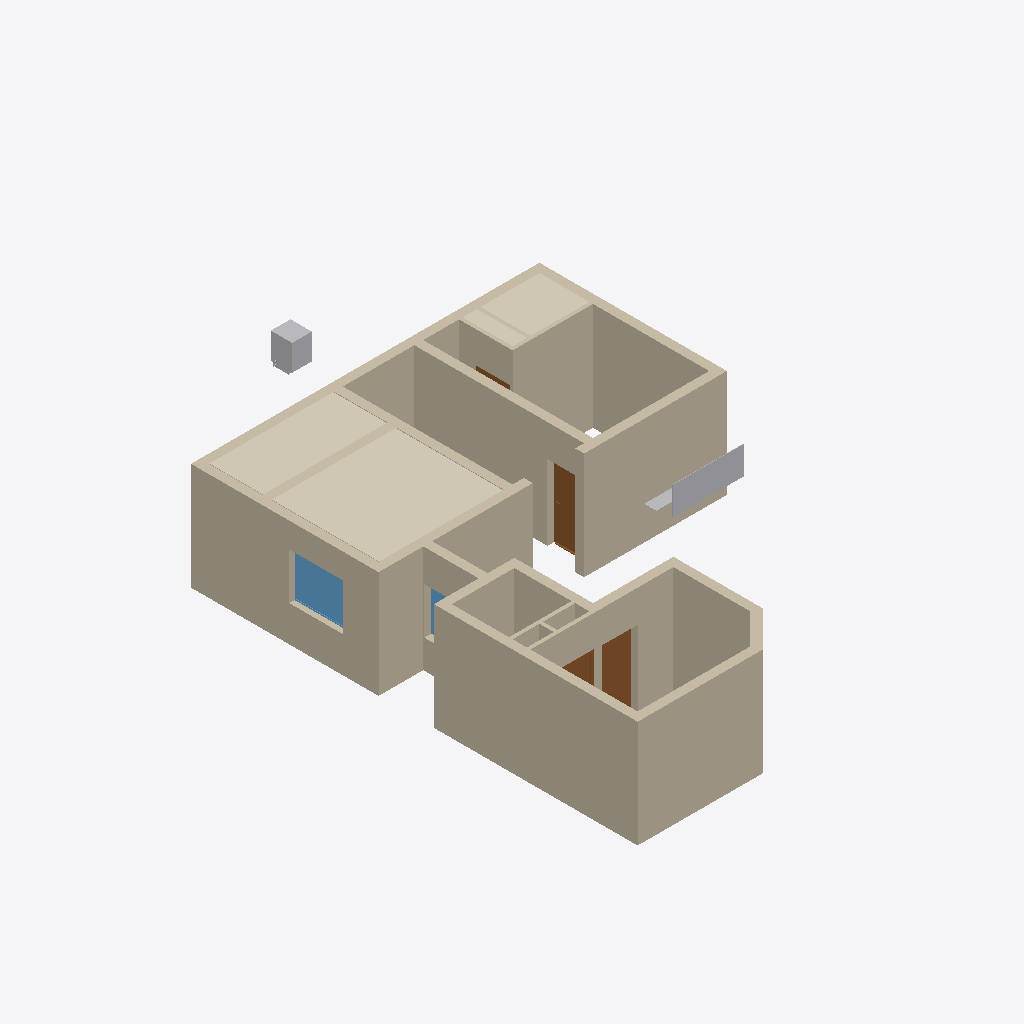
Isometric view of an IFC building model (IFC-SPF (STEP), schema IFC4X3, length unit metre), seen from the south-west, elements coloured by IFC class: 24 walls (beige), 4 doors (brown), 3 other elements (light grey), 2 coverings (cream), 2 windows (light blue).
Extent 9.8 m × 16.8 m × 3.1 m (x, y, z). Storeys (2): GF at 0.00 m; Elements at 0.00 m. Elements (105): 34 IfcSystemFurnitureElement, 24 IfcWall, 14 IfcSanitaryTerminal, 9 IfcCovering, 9 IfcDoor, 5 IfcFurniture, 5 IfcWindow, 4 IfcElectricAppliance, 1 IfcSlab.

HEADER;
FILE_DESCRIPTION(('ViewDefinition[DesignTransferView]'),'2;1');
FILE_NAME('Sajeev.ifc','2026-06-08T17:12:51+05:30',(''),(''),'IfcOpenShell 0.8.5','Bonsai 0.8.5','Nobody');
FILE_SCHEMA(('IFC4X3'));
ENDSEC;
DATA;
#1=IFCPROJECT('06WA$69sj3ffUfXL5BnTVW',$,'My Project',$,$,$,$,(#10,#22),#5);
#27=IFCSITE('3qUYzsAXL889j6_GD8JDx8',$,'My Site',$,$,#50,$,$,$,$,$,$,$,$);
#33=IFCBUILDING('062Rkr1f94JPPA$h61pq2Y',$,'My Building',$,$,#56,$,$,$,$,$,$);
#39=IFCBUILDINGSTOREY('16W6$0bP9Foerw7fy7ZYWu',$,'GF',$,$,#62,$,$,$,$);
#11376=IFCBUILDINGSTOREY('3lhw7vpRXDPhN4PQg2osuR',$,'Elements',$,$,#11392,$,$,$,$);
#2226=IFCWALL('0_9FOGtwX17PyYZwIxgoa2',$,'Wall',$,$,#2255,#2237,$,$);
#12114=IFCCOVERING('2j51IlhPvErRj1zAFQ_HvV',$,'Covering',$,$,#12752,#12129,$,$);
#1796=IFCWALL('0Ym3PZhIP2QfU_dXyWKsAH',$,'Wall',$,$,#1830,#1807,$,$);
#2854=IFCWALL('1oeNznDlH3WOmvvZEBgSaJ',$,'Wall',$,$,#2974,#2865,$,$);
#2376=IFCWALL('1CFmHHjbzASAijkOVztaLU',$,'Wall',$,$,#3358,#2387,$,$);
#2505=IFCWALL('3s2r10u_f4NfGHMgqTG7KP',$,'Wall',$,$,#2534,#2516,$,$);
#1856=IFCWALL('1uM4hduTLFyApqHUD4b8hy',$,'Wall',$,$,#1885,#1867,$,$);
#2535=IFCWALL('0wBysgiAT78g2jJ_EY2BKG',$,'Wall',$,$,#2564,#2546,$,$);
#3549=IFCWALL('3HMcaMzmrDpAlJkeATlG9I',$,'Wall',$,$,#4106,#3560,$,$);
#2433=IFCWALL('3_Vg6Sh7r7RuWgHjzjaTbi',$,'Wall',$,$,#2504,#2444,$,$);
#3267=IFCWALL('1j2Q54u093B8d0bVTG$NOI',$,'Wall',$,$,#3379,#3278,$,$);
#20214=IFCCOVERING('1_jr5zKLH9hvwOnXq2JYwd',$,'Covering',$,$,#20521,#20225,$,$);
#3096=IFCWALL('1hE9SzFvz6vvwA4XF9Kn2v',$,'Wall',$,$,#3146,#3107,$,$);
#2288=IFCWALL('3062bhZbT3xPSvEJu6SP2W',$,'Wall',$,$,#3266,#2299,$,$);
#2138=IFCWALL('0z6dVjh3nA29Ogj4QLGp8M',$,'Wall',$,$,#3197,#2149,$,$);
#2061=IFCWALL('1x8t67YibBKQsZz821LNSp',$,'Wall',$,$,#4152,#2072,$,$);
#1743=IFCWALL('0ZSjpvzjX9ofXT$U8xVNPx',$,'Wall',$,$,#1795,#1754,$,$);
#10466=IFCSYSTEMFURNITUREELEMENT('3kRqPm_E545QmCuo3lXP3W',$,'SystemFurnitureElement',$,$,#11499,#10465,$,$);
#11912=IFCWINDOW('1woZ__cOnARRkLxpi3J2a0',$,'Window',$,$,#11990,#11925,$,1.2999999523162842,1.5,$,.SINGLE_PANEL.,$);
#10163=IFCWALL('3DWSjAibn1vR7TmXBhufjT',$,'Wall',$,$,#10255,#10178,$,$);
#2772=IFCWALL('333owhDt50seBMIXJn2nyy',$,'Wall',$,$,#3069,#2783,$,$);
#10041=IFCWALL('341YzdrlX5ShPK9BLmBsj7',$,'Wall',$,$,#10110,#10056,$,$);
#1913=IFCWALL('02Zic7Vmr0u8YtgRoOamie',$,'Wall',$,$,#2728,#1924,$,$);
#6364=IFCDOOR('1v_G_C3Er1AwlWJo76RaWX',$,'Door',$,$,#9503,#7318,$,2.0999999046325684,1.0,$,.SINGLE_SWING_RIGHT.,$);
#16105=IFCELECTRICAPPLIANCE('1EVoncmeTFQ82KY_MdlOTk',$,'ElectricAppliance',$,$,#19977,#16130,'#03',$);
#6429=IFCDOOR('0n67U1Nkn4tQEnrYWp0h0X',$,'Door',$,$,#6596,#6437,$,2.0999999046325684,1.0,$,.SINGLE_SWING_LEFT.,$);
#3689=IFCWALL('0xBC1dSxTEgwvWXTpPSNk8',$,'Wall',$,$,#3718,#3700,$,$);
#3600=IFCWALL('2_81o9rczDmg0sMcxsFBIL',$,'Wall',$,$,#3629,#3611,$,$);
#10013=IFCDOOR('1NvX1BIKX5rRyRJO1HWLcu',$,'Door',$,$,#10115,#10026,$,2.0999999046325684,0.8999999761581421,$,.SINGLE_SWING_RIGHT.,$);
#3292=IFCWALL('3mwdgLD6n0mubTPvqEZp7z',$,'Wall',$,$,#3965,#3303,$,$);
#11097=IFCSYSTEMFURNITUREELEMENT('1D$m5mMnz5GRE1AKnEBBFF',$,'SystemFurnitureElement',$,$,#11524,#11096,$,$);
#5694=IFCWINDOW('3BC4n_SzX6qeaGPmVXIAfx',$,'Window',$,$,#8554,#5703,$,1.2999999523162842,1.5,$,.SINGLE_PANEL.,$);
#3966=IFCWALL('3bCp2guWz4U9Z1pi2HPOGn',$,'Wall',$,$,#4032,#3977,$,$);
#3735=IFCWALL('2$2gUPRbn238gG44i2moE7',$,'Wall',$,$,#3879,#3746,$,$);
#10192=IFCDOOR('0wp4seahT2vuRmAipRZVEt',$,'Door',$,$,#10260,#10205,$,2.0999999046325684,0.8999999761581421,$,$,$);
ENDSEC;
